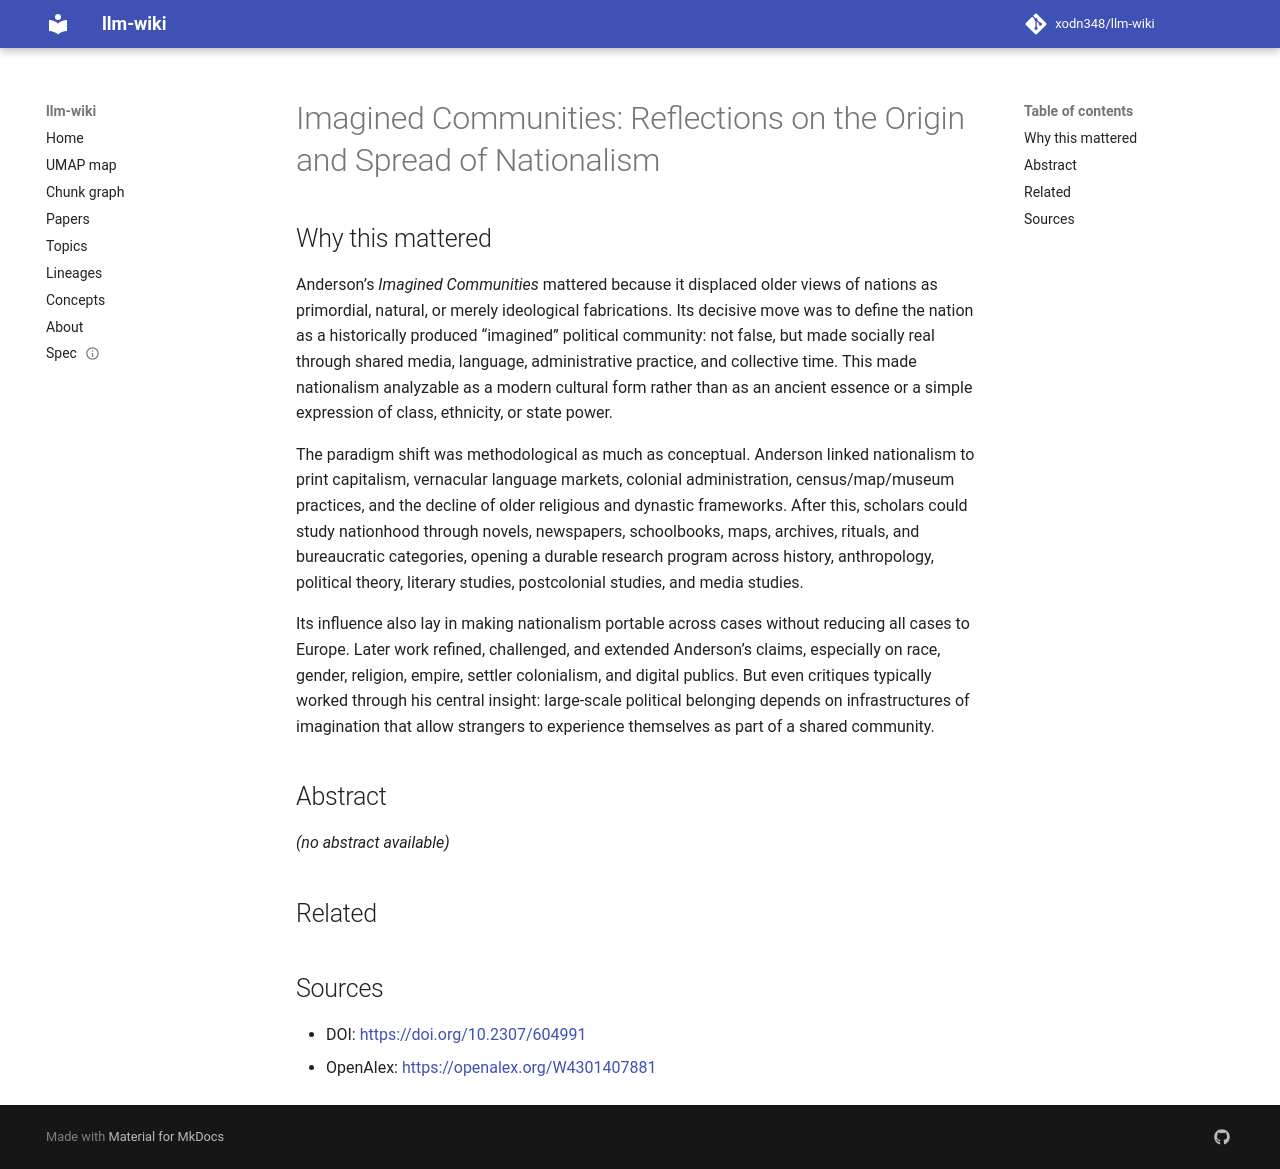

repository: xodn348/llm-wiki · page: paper/10_2307_604991/index.html · generator: mkdocs

---
title: 'Imagined Communities: Reflections on the Origin and Spread of Nationalism'
doi: 10.2307/604991
openalex_id: https://openalex.org/W4301407881
year: 1994
venue: Journal of the American Oriental Society
authors: Laurie J. Sears, Benedict Anderson
citations: 12653
fleming_tier: true
concepts:
- Nationalism
- Political science
- History
- Sociology
- Gender studies
- Geography
- Law
- Politics
---

# Imagined Communities: Reflections on the Origin and Spread of Nationalism

## Why this mattered

Anderson’s *Imagined Communities* mattered because it displaced older views of nations as primordial, natural, or merely ideological fabrications. Its decisive move was to define the nation as a historically produced “imagined” political community: not false, but made socially real through shared media, language, administrative practice, and collective time. This made nationalism analyzable as a modern cultural form rather than as an ancient essence or a simple expression of class, ethnicity, or state power.

The paradigm shift was methodological as much as conceptual. Anderson linked nationalism to print capitalism, vernacular language markets, colonial administration, census/map/museum practices, and the decline of older religious and dynastic frameworks. After this, scholars could study nationhood through novels, newspapers, schoolbooks, maps, archives, rituals, and bureaucratic categories, opening a durable research program across history, anthropology, political theory, literary studies, postcolonial studies, and media studies.

Its influence also lay in making nationalism portable across cases without reducing all cases to Europe. Later work refined, challenged, and extended Anderson’s claims, especially on race, gender, religion, empire, settler colonialism, and digital publics. But even critiques typically worked through his central insight: large-scale political belonging depends on infrastructures of imagination that allow strangers to experience themselves as part of a shared community.

## Abstract

_(no abstract available)_


## Related



## Sources

- DOI: [https://doi.org/10.2307/604991](https://doi.org/10.2307/604991)
- OpenAlex: [https://openalex.org/W4301407881](https://openalex.org/W4301407881)
